Dataset: fp2 (GitHub, KeshavRathii/Tomato-leaf-disease-detection-using-ViT). Classes: tomato brown spots, tomato blight leaf, tomato healthy, tomato leaf yellow virus.

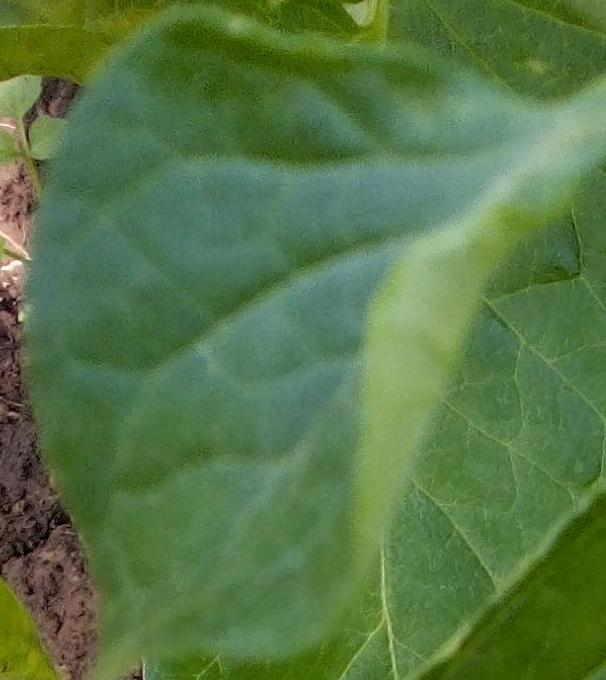
Label: tomato healthy

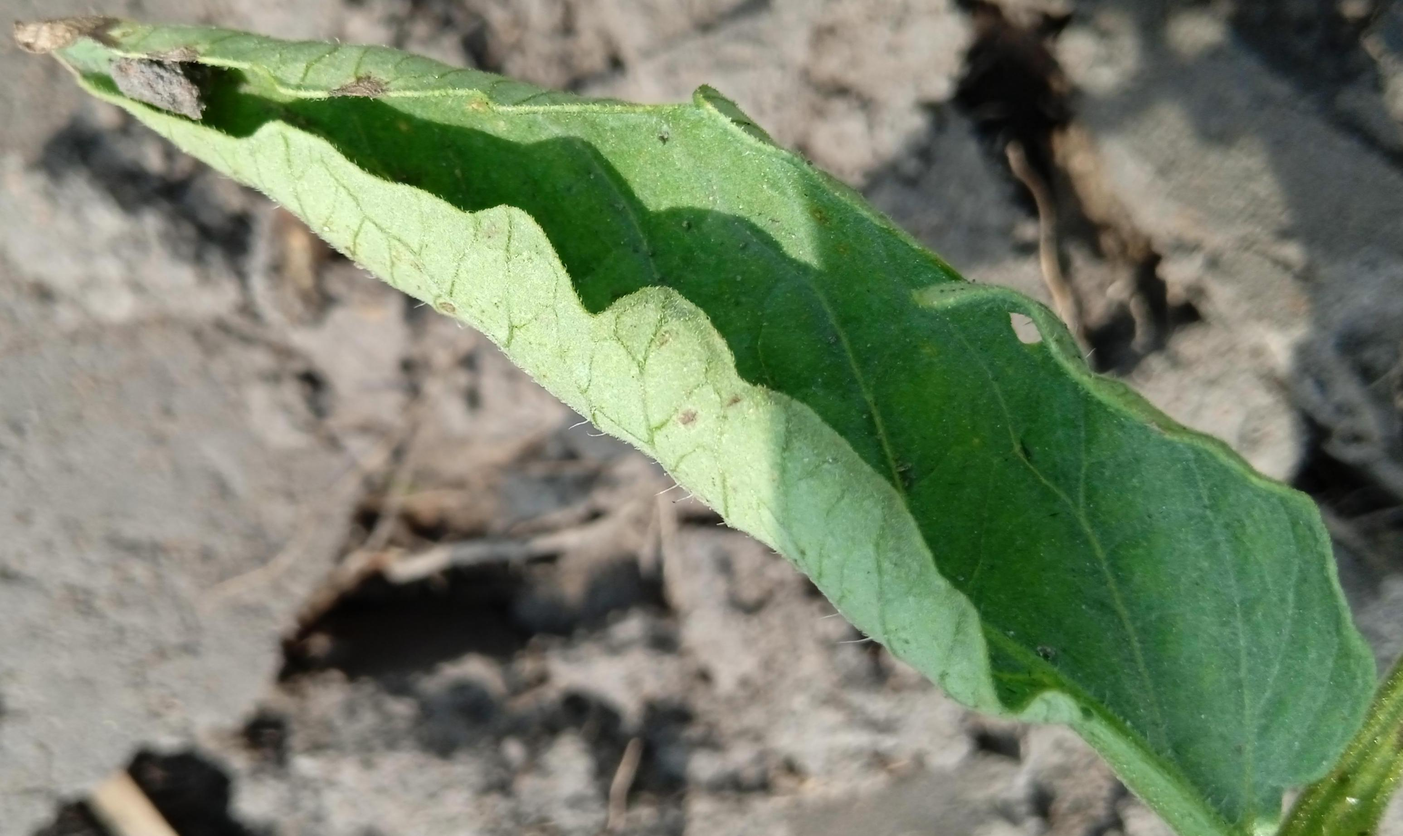
Label: tomato leaf yellow virus

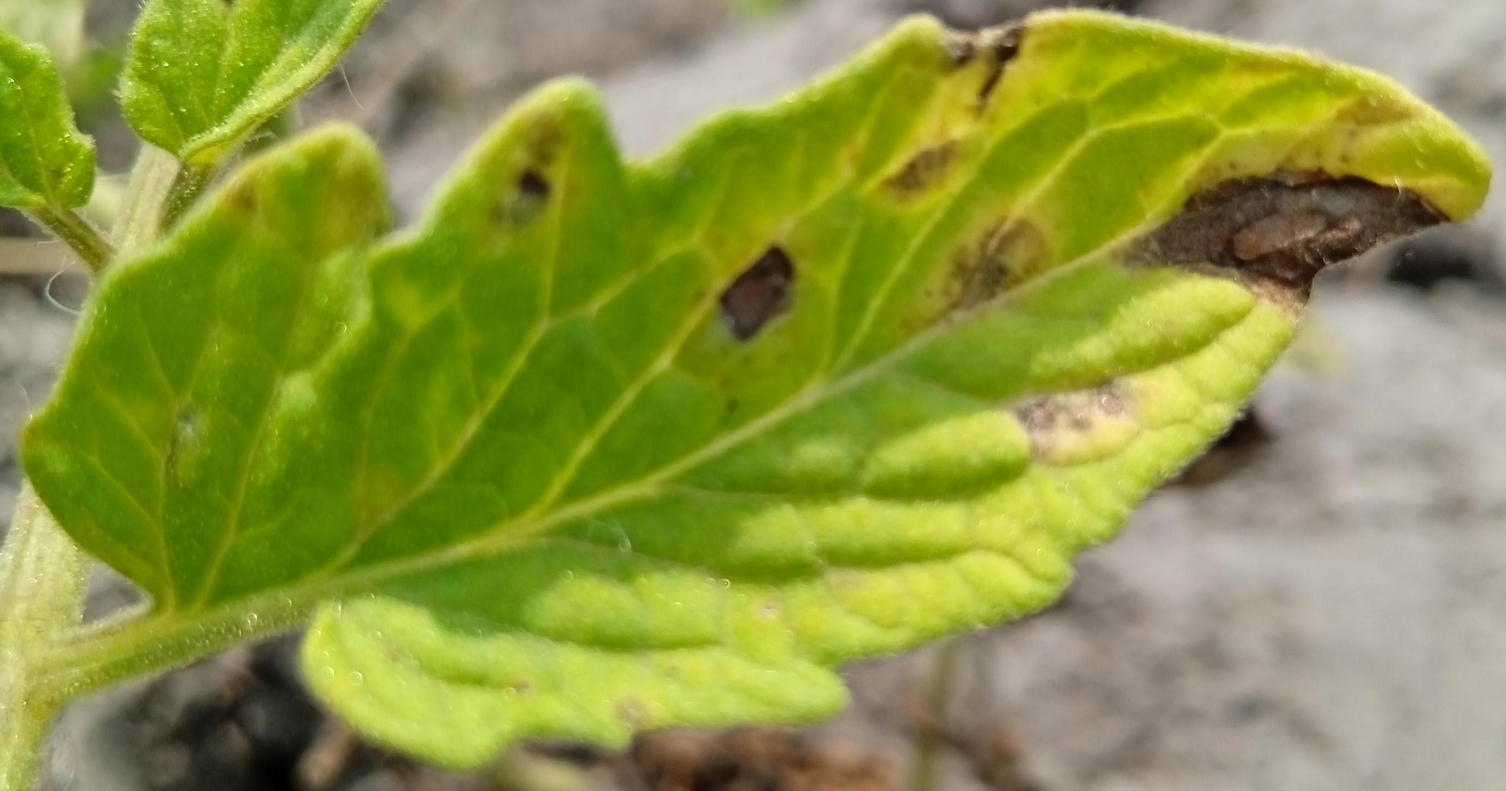
Label: tomato brown spots

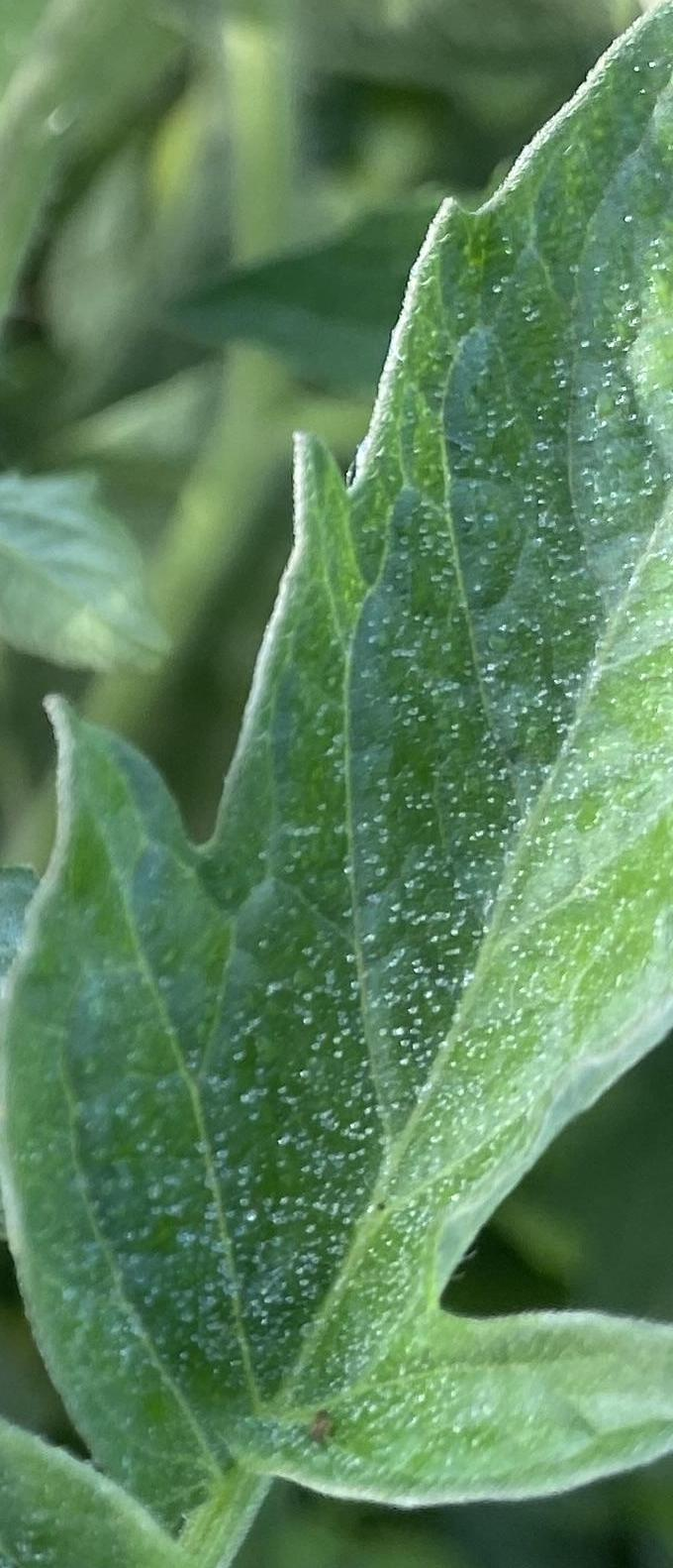
Label: tomato healthy

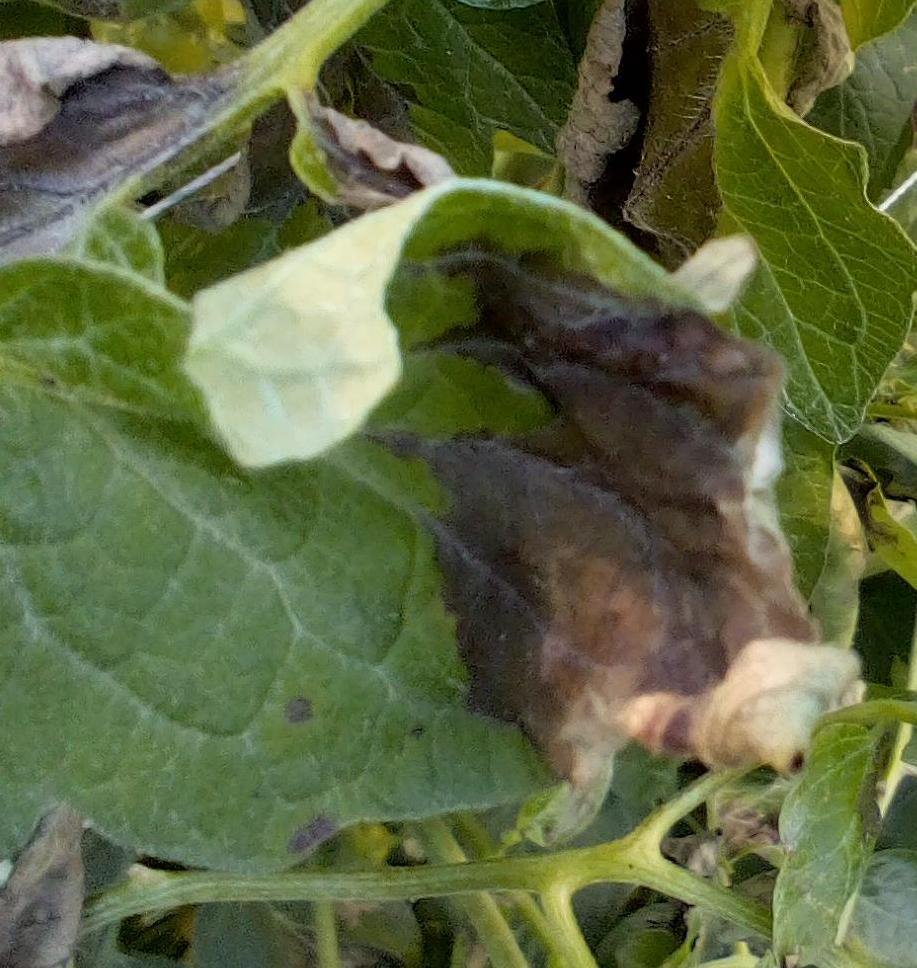
Label: tomato blight leaf

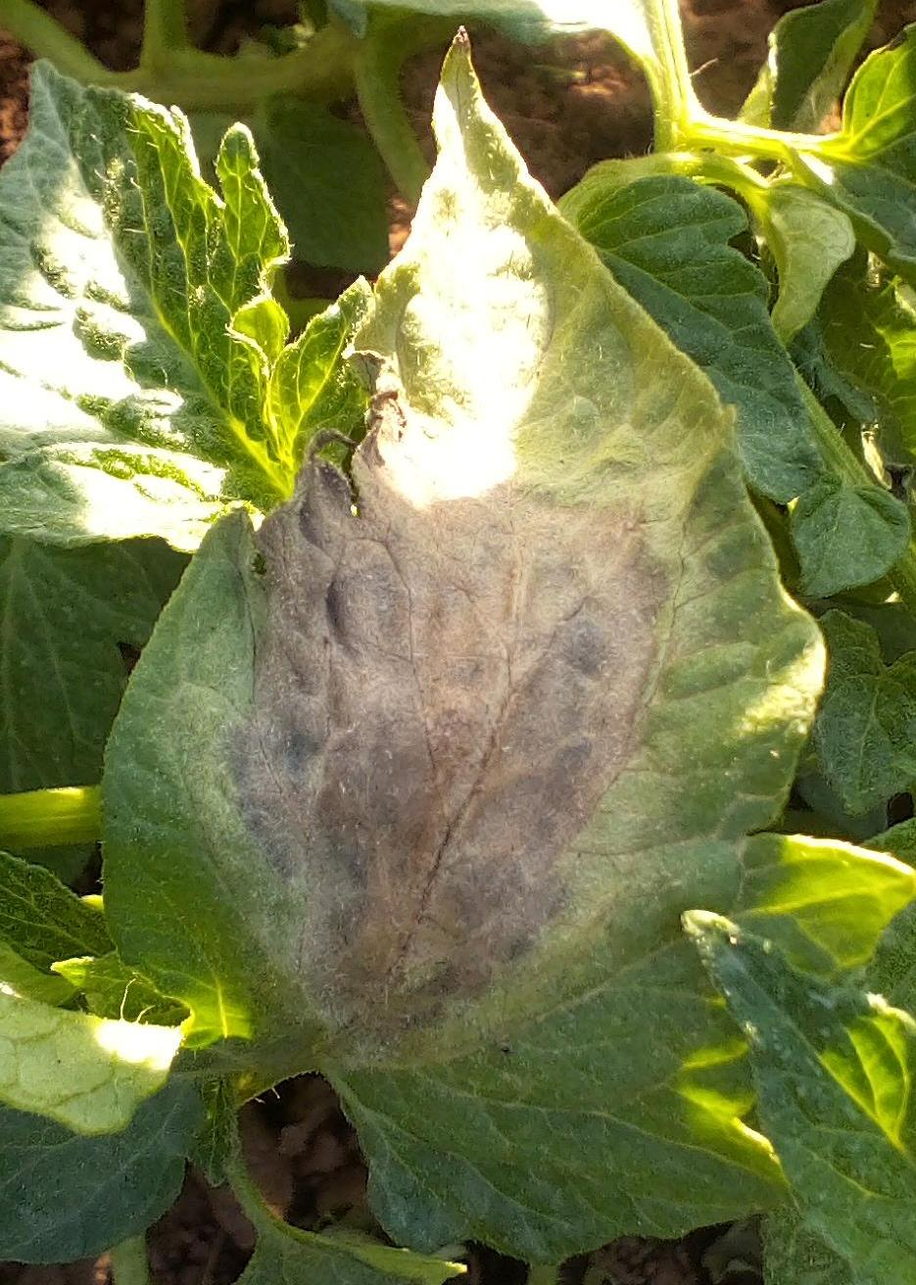
Label: tomato blight leaf
